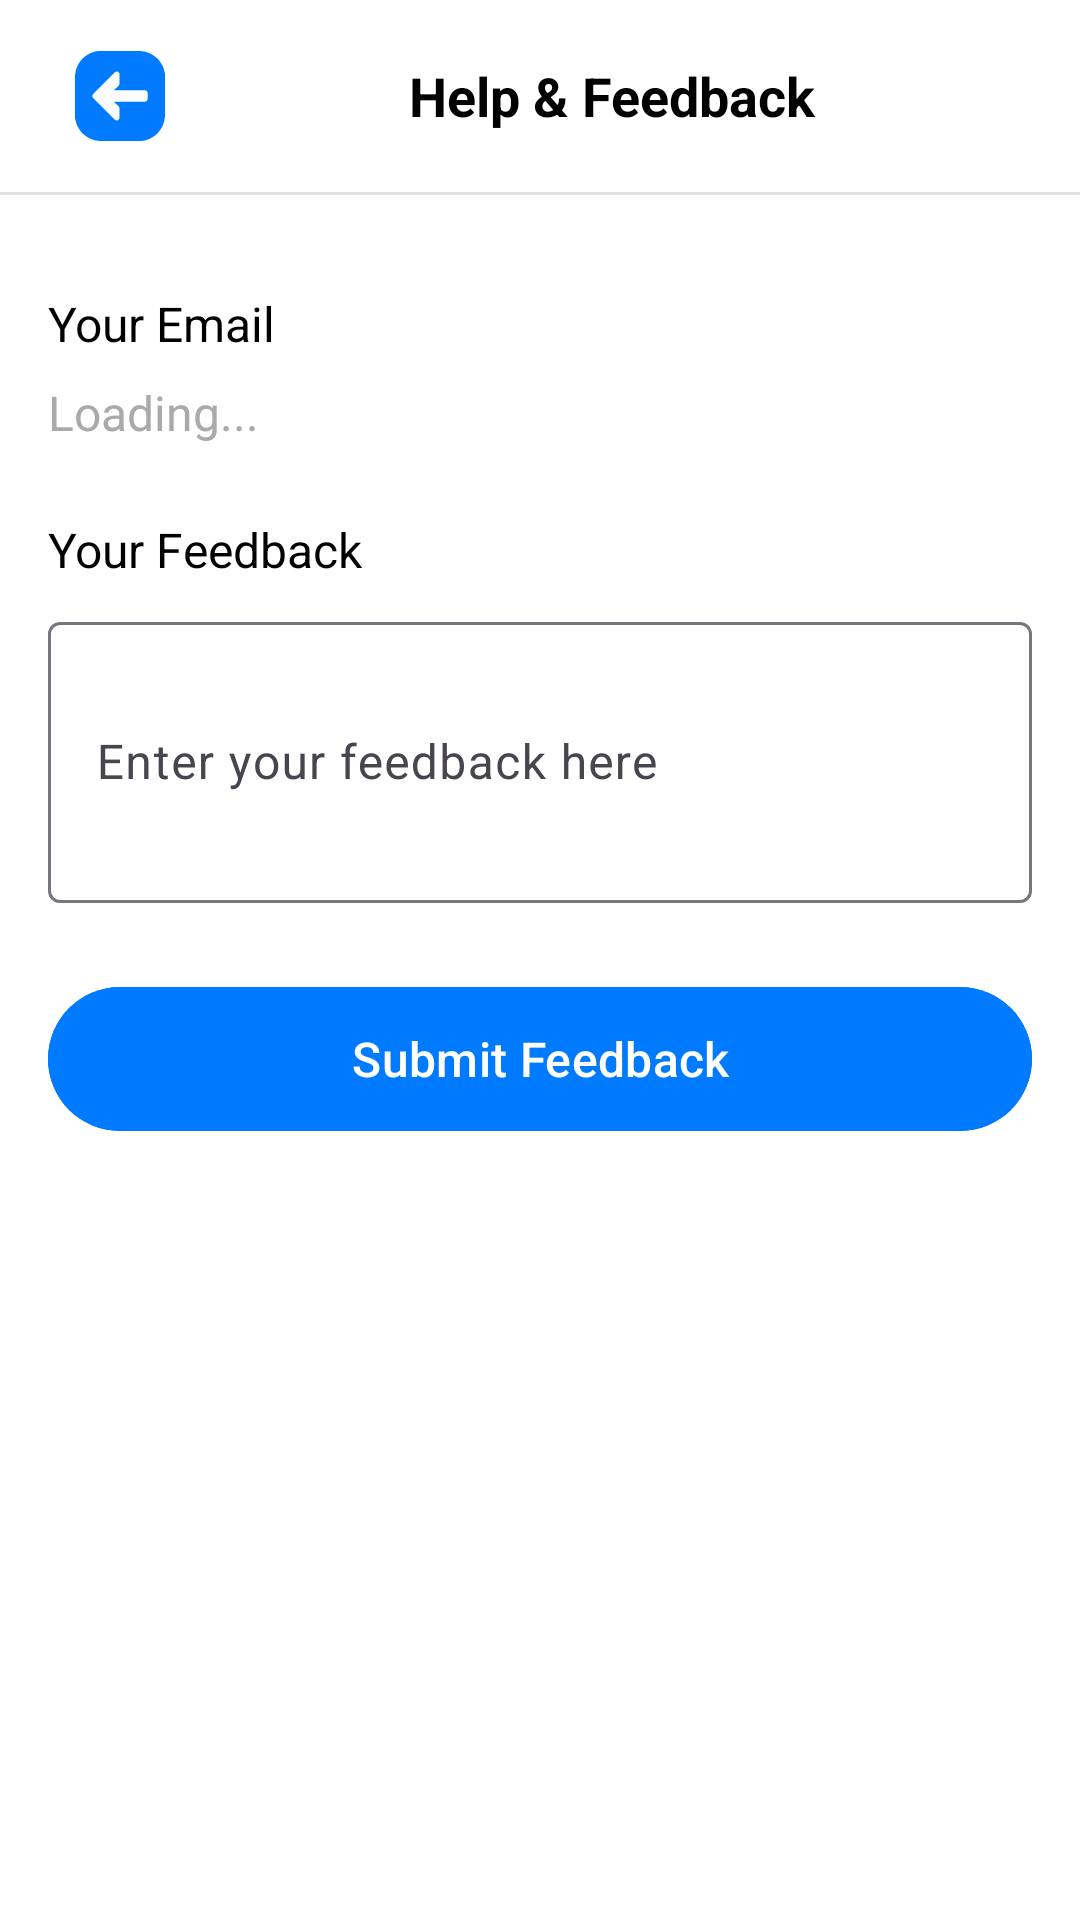

Here is an Android app screen rendered from its layout file. Give the layout XML and the strings, colors and styles it references.
<!-- AndroidManifest.xml: application theme Theme.Matrimo -->
<!-- res/layout/activity_help_feedback.xml -->
<?xml version="1.0" encoding="utf-8"?>
<androidx.constraintlayout.widget.ConstraintLayout xmlns:android="http://schemas.android.com/apk/res/android"
    xmlns:app="http://schemas.android.com/apk/res-auto"
    xmlns:tools="http://schemas.android.com/tools"
    android:layout_width="match_parent"
    android:layout_height="match_parent"
    android:background="#FFFFFF"
    tools:context="com.techotd.matrimo.HelpFeedbackActivity">

    
    <LinearLayout
        android:id="@+id/topBar"
        android:layout_width="match_parent"
        android:layout_height="?attr/actionBarSize"
        android:orientation="horizontal"
        android:gravity="center_vertical"
        android:paddingStart="16dp"
        android:paddingEnd="16dp"
        app:layout_constraintTop_toTopOf="parent">

        
        <ImageButton
            android:id="@+id/backButton"
            android:layout_width="48dp"
            android:layout_height="48dp"
            android:background="?attr/selectableItemBackgroundBorderless"
            android:contentDescription="Back"
            android:src="@drawable/ic_arrow_back" />

        
        <TextView
            android:id="@+id/titleText"
            android:layout_width="0dp"
            android:layout_height="wrap_content"
            android:layout_weight="1"
            android:gravity="center"
            android:text="Help &amp; Feedback"
            android:textColor="@android:color/black"
            android:textSize="18sp"
            android:textStyle="bold" />
    </LinearLayout>

    
    <View
        android:id="@+id/divider"
        android:layout_width="match_parent"
        android:layout_height="1dp"
        android:background="#E0E0E0"
        app:layout_constraintTop_toBottomOf="@id/topBar" />

    
    <TextView
        android:id="@+id/emailLabel"
        android:layout_width="wrap_content"
        android:layout_height="wrap_content"
        android:layout_marginStart="16dp"
        android:layout_marginTop="32dp"
        android:text="Your Email"
        android:textColor="@android:color/black"
        android:textSize="16sp"
        app:layout_constraintStart_toStartOf="parent"
        app:layout_constraintTop_toBottomOf="@id/divider" />

    
    <TextView
        android:id="@+id/emailText"
        android:layout_width="0dp"
        android:layout_height="wrap_content"
        android:layout_marginStart="16dp"
        android:layout_marginTop="8dp"
        android:layout_marginEnd="16dp"
        android:text="Loading..."
        android:textColor="@android:color/darker_gray"
        android:textSize="16sp"
        app:layout_constraintEnd_toEndOf="parent"
        app:layout_constraintStart_toStartOf="parent"
        app:layout_constraintTop_toBottomOf="@id/emailLabel" />

    
    <TextView
        android:id="@+id/feedbackLabel"
        android:layout_width="wrap_content"
        android:layout_height="wrap_content"
        android:layout_marginStart="16dp"
        android:layout_marginTop="24dp"
        android:text="Your Feedback"
        android:textColor="@android:color/black"
        android:textSize="16sp"
        app:layout_constraintStart_toStartOf="parent"
        app:layout_constraintTop_toBottomOf="@id/emailText" />

    
    <com.google.android.material.textfield.TextInputLayout
        android:id="@+id/feedbackInputLayout"
        android:layout_width="0dp"
        android:layout_height="wrap_content"
        android:layout_marginStart="16dp"
        android:layout_marginTop="8dp"
        android:layout_marginEnd="16dp"
        android:hint="Enter your feedback here"
        app:layout_constraintEnd_toEndOf="parent"
        app:layout_constraintStart_toStartOf="parent"
        app:layout_constraintTop_toBottomOf="@id/feedbackLabel">

        <com.google.android.material.textfield.TextInputEditText
            android:id="@+id/feedbackInput"
            android:layout_width="match_parent"
            android:layout_height="wrap_content"
            android:inputType="textMultiLine"
            android:maxLines="10"
            android:minLines="3" />
    </com.google.android.material.textfield.TextInputLayout>

    
    <com.google.android.material.button.MaterialButton
        android:id="@+id/submitButton"
        android:layout_width="0dp"
        android:layout_height="56dp"
        android:layout_marginStart="16dp"
        android:layout_marginTop="24dp"
        android:layout_marginEnd="16dp"
        android:backgroundTint="#007BFF"
        android:text="Submit Feedback"
        android:textAllCaps="false"
        android:textColor="@android:color/white"
        android:textSize="16sp"
        app:layout_constraintEnd_toEndOf="parent"
        app:layout_constraintStart_toStartOf="parent"
        app:layout_constraintTop_toBottomOf="@id/feedbackInputLayout" />

</androidx.constraintlayout.widget.ConstraintLayout>
<!-- resources referenced by this layout -->
<resources>
  <!-- drawable ic_arrow_back: vector/xml drawable (drawable, 6401 chars, omitted) -->
  <style name="Theme.Matrimo" parent="Base.Theme.Matrimo" />
  <style name="Base.Theme.Matrimo" parent="Theme.Material3.DayNight.NoActionBar">
          <item name="colorPrimary">#007BFF</item>
          <item name="colorPrimaryDark">#0056D2</item>
          <item name="colorAccent">#007BFF</item>
          <item name="android:windowBackground">@color/white</item>
          <item name="android:statusBarColor">@color/white</item>
          <item name="android:windowLightStatusBar">true</item>
          <item name="android:fitsSystemWindows">true</item>
          
          <item name="android:textColorPrimary">@color/black</item>
          <item name="android:textColorSecondary">@color/dark_gray</item>
          <item name="android:textColor">@color/black</item>
      </style>
  <color name="white">#FFFFFFFF</color>
  <color name="black">#FF000000</color>
  <color name="dark_gray">#757575</color>
</resources>
